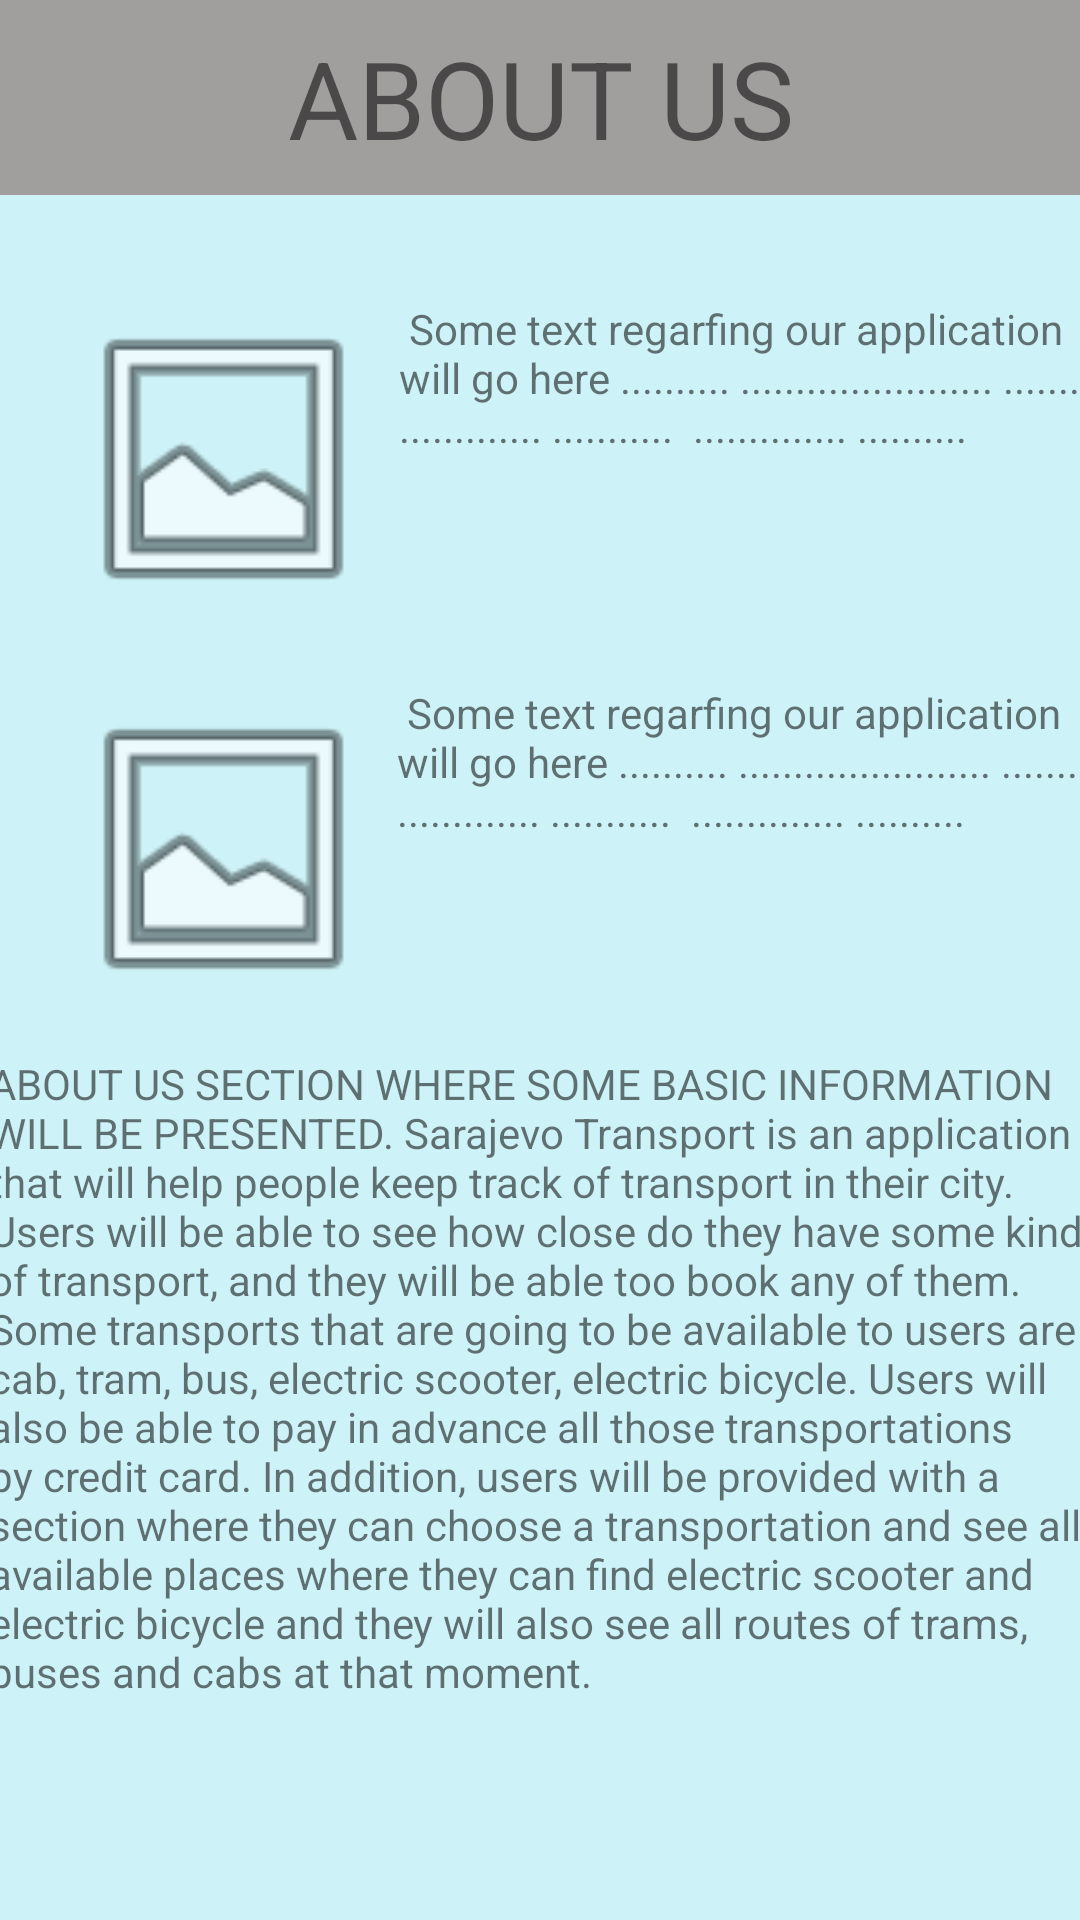

This screen was rendered from an Android layout file. Write that file and the resources it references.
<!-- AndroidManifest.xml: application theme Theme.Sarajevo_transportation_hci -->
<!-- res/layout/about_us.xml -->
<?xml version="1.0" encoding="utf-8"?>
<androidx.constraintlayout.widget.ConstraintLayout xmlns:android="http://schemas.android.com/apk/res/android"
    xmlns:app="http://schemas.android.com/apk/res-auto"
    xmlns:tools="http://schemas.android.com/tools"
    android:layout_width="match_parent"
    android:layout_height="match_parent"
    android:background="#3200BCD4">

    <ImageView
        android:id="@+id/imageView"
        android:layout_width="117dp"
        android:layout_height="106dp"
        android:layout_marginStart="16dp"
        android:layout_marginLeft="16dp"
        android:layout_marginTop="100dp"
        app:layout_constraintStart_toStartOf="parent"
        app:layout_constraintTop_toTopOf="parent"
        app:srcCompat="@android:drawable/ic_menu_gallery" />

    <ImageView
        android:id="@+id/imageView2"
        android:layout_width="117dp"
        android:layout_height="106dp"
        android:layout_marginStart="16dp"
        android:layout_marginLeft="16dp"
        android:layout_marginTop="24dp"
        app:layout_constraintStart_toStartOf="parent"
        app:layout_constraintTop_toBottomOf="@+id/imageView"
        app:srcCompat="@android:drawable/ic_menu_gallery" />

    <TextView
        android:id="@+id/textView2"
        android:layout_width="227dp"
        android:layout_height="104dp"
        android:layout_marginStart="16dp"
        android:layout_marginLeft="16dp"
        android:layout_marginTop="100dp"
        android:layout_marginEnd="16dp"
        android:layout_marginRight="16dp"
        android:text=" Some text regarfing our application will go here .......... ....................... .................... ...........  .............. .........."
        app:layout_constraintEnd_toEndOf="parent"
        app:layout_constraintStart_toEndOf="@+id/imageView"
        app:layout_constraintTop_toTopOf="parent" />

    <TextView
        android:id="@+id/textView3"
        android:layout_width="227dp"
        android:layout_height="104dp"
        android:layout_marginStart="16dp"
        android:layout_marginLeft="16dp"
        android:layout_marginTop="24dp"
        android:layout_marginEnd="16dp"
        android:layout_marginRight="16dp"
        android:text=" Some text regarfing our application will go here .......... ....................... .................... ...........  .............. .........."
        app:layout_constraintEnd_toEndOf="parent"
        app:layout_constraintHorizontal_bias="0.526"
        app:layout_constraintStart_toEndOf="@+id/imageView2"
        app:layout_constraintTop_toBottomOf="@+id/textView2" />

    <TextView
        android:id="@+id/textView4"
        android:layout_width="368dp"
        android:layout_height="285dp"
        android:layout_marginStart="16dp"
        android:layout_marginLeft="16dp"
        android:layout_marginTop="32dp"
        android:layout_marginEnd="16dp"
        android:layout_marginRight="16dp"
        android:layout_marginBottom="16dp"
        android:text="ABOUT US SECTION WHERE SOME BASIC INFORMATION WILL BE PRESENTED. Sarajevo Transport is an application that will help people keep track of transport in their city. Users will be able to see how close do they have some kind of transport, and they will be able too book any of them. Some transports that are going to be available to users are cab, tram, bus, electric scooter, electric bicycle. Users will also be able to pay in advance all those transportations by credit card. In addition, users will be provided with a section where they can choose a transportation and see all available places where they can find electric scooter and electric bicycle and they will also see all routes of trams, buses and cabs at that moment."
        app:layout_constraintBottom_toBottomOf="parent"
        app:layout_constraintEnd_toEndOf="parent"
        app:layout_constraintStart_toStartOf="parent"
        app:layout_constraintTop_toBottomOf="@+id/textView3" />

    <TextView
        android:id="@+id/burgerBarMeniClick"
        android:layout_width="412dp"
        android:layout_height="65dp"
        android:background="#A19E9E"
        android:gravity="center"
        android:text="ABOUT US"
        android:textSize="36sp"
        app:layout_constraintEnd_toEndOf="parent"
        app:layout_constraintStart_toStartOf="parent"
        app:layout_constraintTop_toTopOf="parent" />

    <ImageView
        android:id="@+id/burgerBarMenu"
        android:layout_width="40dp"
        android:layout_height="39dp"
        android:layout_marginStart="16dp"
        android:layout_marginLeft="16dp"
        android:layout_marginTop="16dp"
        app:layout_constraintStart_toStartOf="parent"
        app:layout_constraintTop_toTopOf="parent"
        app:srcCompat="@drawable/hamburger" />

</androidx.constraintlayout.widget.ConstraintLayout>
<!-- resources referenced by this layout -->
<resources>
  <style name="Theme.Sarajevo_transportation_hci" parent="Theme.MaterialComponents.DayNight.DarkActionBar">
          
          <item name="colorPrimary">@color/purple_500</item>
          <item name="colorPrimaryVariant">@color/purple_700</item>
          <item name="colorOnPrimary">@color/white</item>
          
          <item name="colorSecondary">@color/teal_200</item>
          <item name="colorSecondaryVariant">@color/teal_700</item>
          <item name="colorOnSecondary">@color/black</item>
          
          <item name="android:statusBarColor" tools:targetApi="l">?attr/colorPrimaryVariant</item>
          
      </style>
  <!-- not gathered from this repository: default colours our renderer supplied (Android Studio template values) -->
  <color name="purple_500">#FF6200EE</color>
  <color name="purple_700">#FF3700B3</color>
  <color name="teal_200">#FF03DAC5</color>
  <color name="teal_700">#FF018786</color>
  <color name="black">#FF000000</color>
  <color name="white">#FFFFFFFF</color>
</resources>
